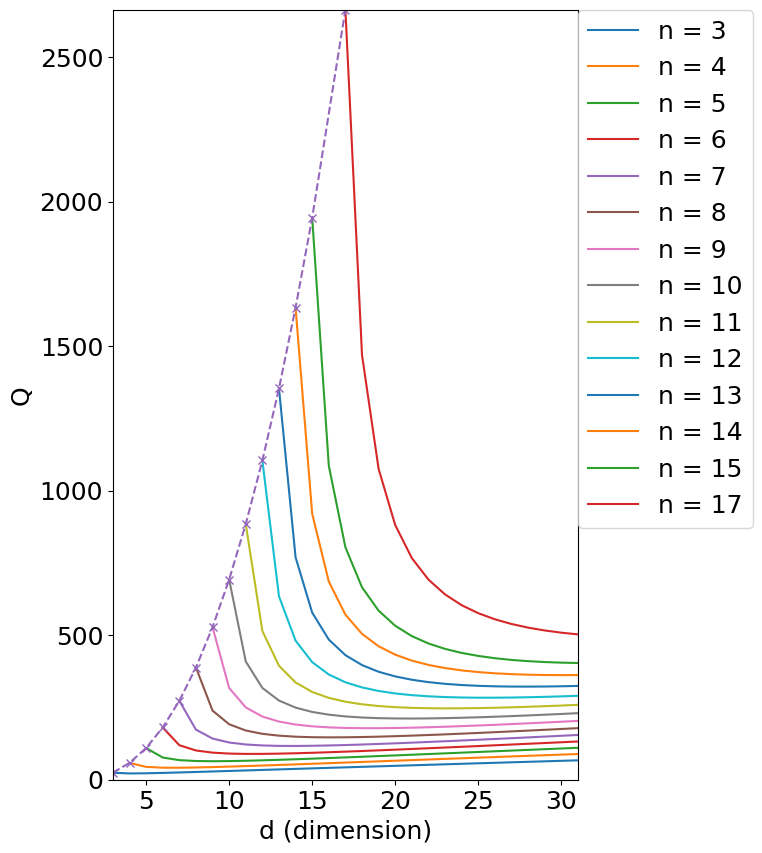

The script that saved this image:
import numpy as np            
import matplotlib.pyplot as plt
from pylab import rcParams
import matplotlib.cm as cm
rcParams['figure.figsize'] =6,10
from scipy import integrate
#Sd(import progressbar
plt.rcParams.update({'font.size': 18})
plt.rcParams['font.sans-serif'] = "Georgia"
# Then, "ALWAYS use sans-serif fonts"
plt.rcParams['font.family'] = "Georgia"
def f(n,d):
    a = ((d + d**0.5-1)*n**0.5 - 1)/(d-1)/(n**0.5+1)
    return a

def Q(n,d):
    a = 1 + f(n,d)*d/(1-f(n,d))
    return a

#n = np.linspace(2,5,4)

n = np.array([2,3,4,5,6,7,8,9,10,11,12,13,14,16])
#n = np.array([3])
d = np.linspace(4,31,28)
Q0 = np.zeros(len(n))
d0 = np.zeros(len(n))
for i in range(len(n)):
    d = np.linspace(n[i]+1,31,31-n[i])
    plt.plot(d,Q(n[i],d), label =r'n = %s' %(n[i]+1))
    d0[i] = d[0]
    Q0[i] = Q(n[i],d[0])
    
plt.plot(d0,Q0, '--x')
plt.legend(bbox_to_anchor=(1, 1), loc=2, borderaxespad=0.)
    #plt.legend(r'mu = %s' %round(mu[j],2))
axes = plt.gca()
axes.set_xlim([3, d.max()])
axes.set_ylim([0, Q0.max()])
    #plt.title(r'$\mu$ = 0.05')
plt.xlabel("d (dimension)")
plt.ylabel(r'Q')
plt.show()
    